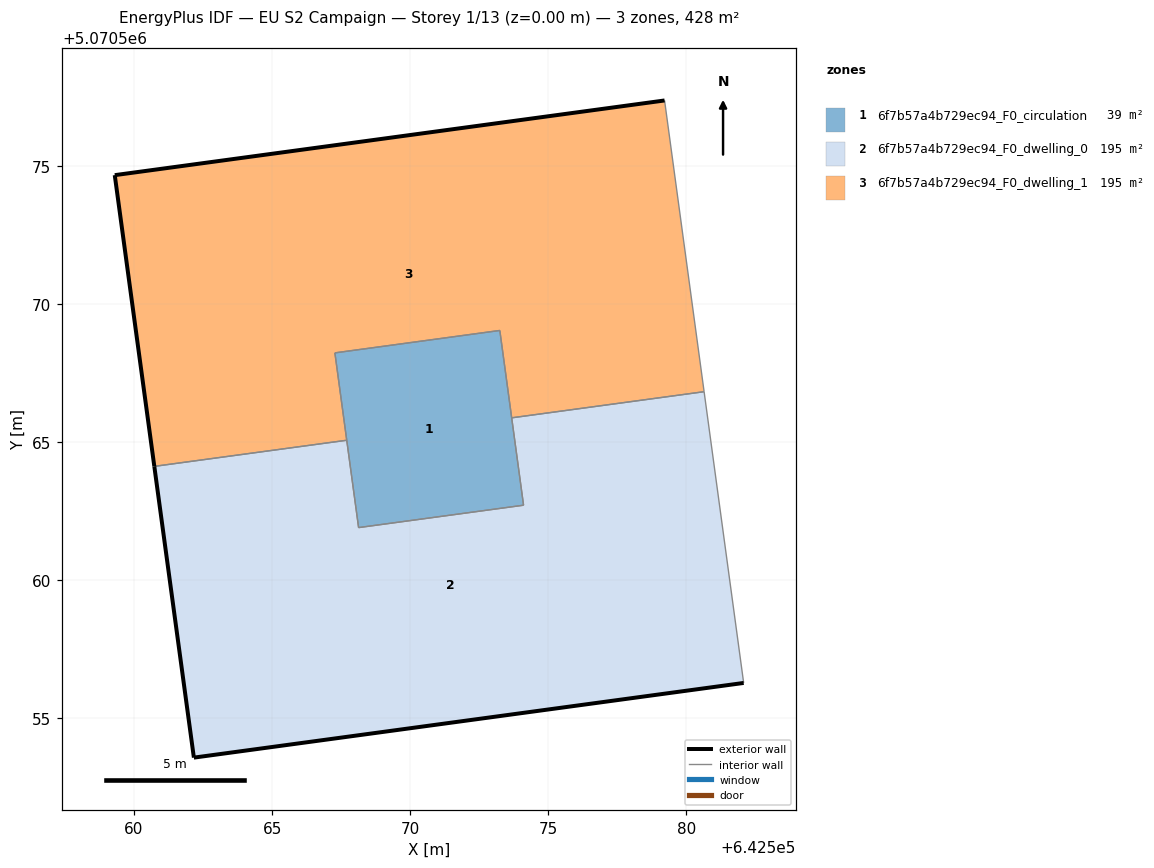
=== STOREY PLAN SPEC (per zone: floor XY polygon, exterior-wall plan segments, windows/doors) ===
zone 1: 6f7b57a4b729ec94_F0_circulation  (38.5 m²)
  floor: (642574.11, 5070562.70) (642573.25, 5070569.03) (642567.28, 5070568.22) (642568.13, 5070561.89)
  interior walls: 5
zone 2: 6f7b57a4b729ec94_F0_dwelling_0  (194.7 m²)
  floor: (642582.08, 5070556.26) (642580.65, 5070566.82) (642573.68, 5070565.87) (642574.11, 5070562.70) (642568.13, 5070561.89) (642567.70, 5070565.06) (642560.73, 5070564.11) (642562.17, 5070553.56)
  exterior wall: (642562.17, 5070553.56) – (642560.73, 5070564.11)  [10.6 m]
  exterior wall: (642582.08, 5070556.26) – (642562.17, 5070553.56)  [20.1 m]
  interior walls: 6
zone 3: 6f7b57a4b729ec94_F0_dwelling_1  (194.7 m²)
  floor: (642580.65, 5070566.82) (642579.22, 5070577.36) (642559.30, 5070574.66) (642560.73, 5070564.11) (642567.70, 5070565.06) (642567.28, 5070568.22) (642573.25, 5070569.03) (642573.68, 5070565.87)
  exterior wall: (642560.73, 5070564.11) – (642559.30, 5070574.66)  [10.6 m]
  exterior wall: (642559.30, 5070574.66) – (642579.22, 5070577.36)  [20.1 m]
  interior walls: 6

=== DERIVED (storey summary) ===
Building: EU S2 Campaign
Storey: 1 of 13  (floor level z = 0.00 m)
Storey gross floor area: 427.9 m²
Zones on this storey: 3
  - 6f7b57a4b729ec94_F0_circulation: floor 38.5 m²
  - 6f7b57a4b729ec94_F0_dwelling_0: floor 194.7 m²; exterior wall 30.7 m (92.2 m²); WWR 0.0%
  - 6f7b57a4b729ec94_F0_dwelling_1: floor 194.7 m²; exterior wall 30.7 m (92.2 m²); WWR 0.0%
Zone adjacency (shared interzone walls):
  - 6f7b57a4b729ec94_F0_circulation ↔ 6f7b57a4b729ec94_F0_dwelling_0
  - 6f7b57a4b729ec94_F0_circulation ↔ 6f7b57a4b729ec94_F0_dwelling_1
  - 6f7b57a4b729ec94_F0_dwelling_0 ↔ 6f7b57a4b729ec94_F0_dwelling_1